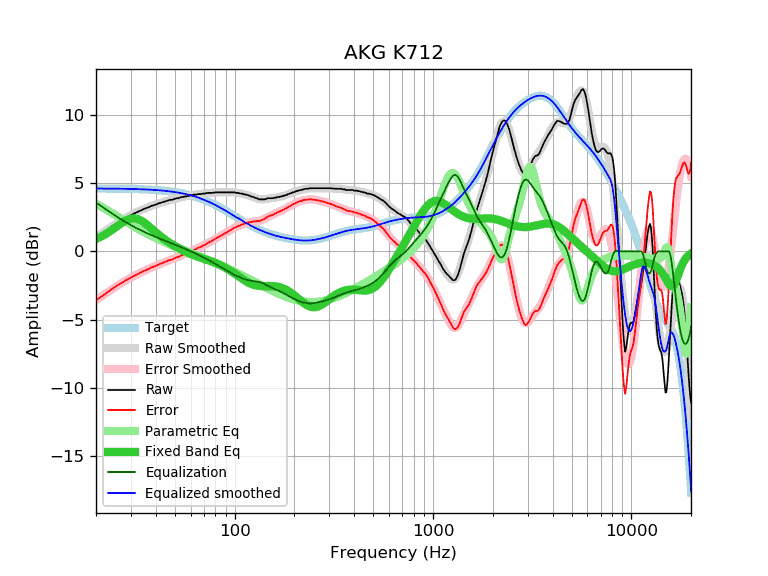

The data file committed next to this chart (first rows):
frequency, raw, error, smoothed, error_smoothed, equalization, parametric_eq, equalized_raw, equalized_smoothed, target
20, 1.02, -3.59, 1.03, -3.58, 3.58, 0.91, 4.60, 4.61, 4.61
21, 1.23, -3.38, 1.24, -3.37, 3.37, 1.05, 4.60, 4.61, 4.61
22, 1.44, -3.17, 1.44, -3.17, 3.17, 1.21, 4.61, 4.61, 4.61
23, 1.63, -2.98, 1.63, -2.98, 2.98, 1.38, 4.61, 4.61, 4.61
24, 1.83, -2.77, 1.81, -2.79, 2.79, 1.56, 4.62, 4.60, 4.60
25, 2.00, -2.60, 1.98, -2.62, 2.62, 1.74, 4.62, 4.60, 4.60
26, 2.16, -2.44, 2.14, -2.46, 2.46, 1.92, 4.62, 4.60, 4.60
27, 2.29, -2.30, 2.28, -2.31, 2.31, 2.09, 4.60, 4.59, 4.59
28, 2.43, -2.16, 2.42, -2.17, 2.17, 2.23, 4.60, 4.59, 4.59
29, 2.55, -2.03, 2.54, -2.04, 2.04, 2.33, 4.59, 4.58, 4.58
30, 2.66, -1.92, 2.66, -1.92, 1.92, 2.40, 4.58, 4.58, 4.58
31, 2.76, -1.81, 2.77, -1.81, 1.81, 2.42, 4.57, 4.57, 4.57
32, 2.86, -1.71, 2.87, -1.70, 1.70, 2.39, 4.56, 4.57, 4.57
33, 2.95, -1.61, 2.96, -1.61, 1.61, 2.32, 4.56, 4.56, 4.56
34, 3.03, -1.53, 3.04, -1.51, 1.51, 2.23, 4.54, 4.56, 4.56
35, 3.12, -1.43, 3.12, -1.43, 1.43, 2.11, 4.55, 4.55, 4.55
36, 3.19, -1.35, 3.19, -1.35, 1.35, 1.97, 4.54, 4.54, 4.54
37, 3.25, -1.28, 3.26, -1.27, 1.27, 1.83, 4.52, 4.53, 4.53
38, 3.34, -1.18, 3.33, -1.19, 1.19, 1.69, 4.54, 4.52, 4.52
39, 3.38, -1.13, 3.39, -1.12, 1.12, 1.54, 4.50, 4.51, 4.51
40, 3.43, -1.07, 3.44, -1.06, 1.06, 1.41, 4.49, 4.50, 4.50
41, 3.50, -0.99, 3.50, -0.99, 0.99, 1.28, 4.49, 4.49, 4.49
42, 3.55, -0.93, 3.55, -0.93, 0.93, 1.15, 4.48, 4.48, 4.48
43, 3.60, -0.86, 3.60, -0.87, 0.87, 1.03, 4.47, 4.46, 4.46
44, 3.64, -0.81, 3.64, -0.81, 0.81, 0.92, 4.45, 4.45, 4.45
45, 3.68, -0.76, 3.68, -0.75, 0.75, 0.82, 4.43, 4.44, 4.44
46, 3.73, -0.69, 3.72, -0.70, 0.70, 0.72, 4.43, 4.42, 4.42
47, 3.77, -0.63, 3.76, -0.65, 0.65, 0.63, 4.42, 4.40, 4.40
48, 3.78, -0.61, 3.79, -0.59, 0.59, 0.54, 4.37, 4.39, 4.39
49, 3.81, -0.56, 3.83, -0.54, 0.54, 0.46, 4.35, 4.37, 4.37
50, 3.86, -0.49, 3.86, -0.49, 0.49, 0.38, 4.35, 4.35, 4.35
51, 3.90, -0.43, 3.89, -0.44, 0.44, 0.31, 4.34, 4.33, 4.33
52, 3.90, -0.41, 3.92, -0.39, 0.39, 0.24, 4.29, 4.31, 4.31
53, 3.94, -0.35, 3.95, -0.34, 0.34, 0.18, 4.28, 4.29, 4.29
54, 3.99, -0.28, 3.97, -0.29, 0.29, 0.11, 4.28, 4.27, 4.27
55, 3.99, -0.25, 4.00, -0.25, 0.25, 0.05, 4.24, 4.24, 4.24
56, 4.03, -0.19, 4.02, -0.20, 0.20, -0.00, 4.23, 4.22, 4.22
57, 4.03, -0.16, 4.04, -0.15, 0.15, -0.05, 4.18, 4.19, 4.19
58, 4.07, -0.10, 4.07, -0.10, 0.10, -0.10, 4.17, 4.17, 4.17
59, 4.07, -0.07, 4.09, -0.05, 0.05, -0.15, 4.12, 4.14, 4.14
60, 4.12, 0.01, 4.11, -0.01, 0.01, -0.19, 4.13, 4.11, 4.11
61, 4.12, 0.04, 4.12, 0.04, -0.04, -0.24, 4.08, 4.08, 4.08
62, 4.16, 0.11, 4.14, 0.09, -0.09, -0.28, 4.07, 4.05, 4.05
63, 4.16, 0.14, 4.16, 0.13, -0.13, -0.32, 4.03, 4.02, 4.02
64, 4.16, 0.17, 4.17, 0.18, -0.18, -0.35, 3.98, 3.99, 3.99
65, 4.20, 0.24, 4.19, 0.23, -0.23, -0.39, 3.97, 3.96, 3.96
66, 4.20, 0.27, 4.20, 0.27, -0.27, -0.42, 3.93, 3.92, 3.93
67, 4.20, 0.31, 4.21, 0.32, -0.32, -0.45, 3.88, 3.89, 3.89
68, 4.20, 0.34, 4.22, 0.37, -0.37, -0.48, 3.83, 3.86, 3.86
69, 4.24, 0.42, 4.23, 0.41, -0.41, -0.51, 3.83, 3.82, 3.82
70, 4.24, 0.45, 4.24, 0.46, -0.46, -0.54, 3.78, 3.79, 3.79
71, 4.24, 0.49, 4.25, 0.51, -0.51, -0.57, 3.73, 3.75, 3.75
72, 4.27, 0.56, 4.26, 0.55, -0.55, -0.60, 3.72, 3.71, 3.71
73, 4.29, 0.62, 4.27, 0.60, -0.60, -0.63, 3.69, 3.67, 3.67
74, 4.29, 0.65, 4.28, 0.65, -0.65, -0.66, 3.64, 3.64, 3.64
75, 4.29, 0.69, 4.29, 0.69, -0.69, -0.69, 3.60, 3.60, 3.60
76, 4.29, 0.73, 4.30, 0.74, -0.74, -0.72, 3.55, 3.56, 3.56
77, 4.29, 0.77, 4.30, 0.79, -0.79, -0.75, 3.50, 3.52, 3.52
78, 4.31, 0.83, 4.31, 0.83, -0.83, -0.78, 3.48, 3.48, 3.48
79, 4.31, 0.87, 4.32, 0.88, -0.88, -0.81, 3.43, 3.44, 3.44
... 553 more rows
